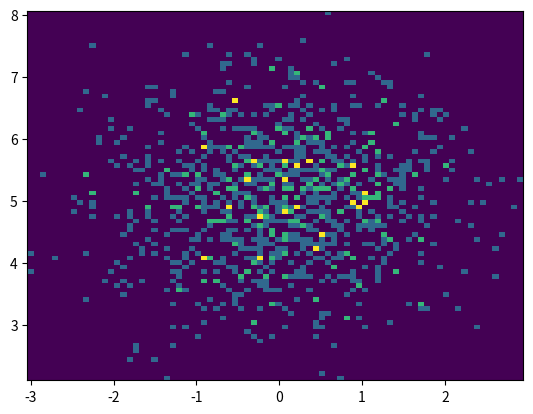

Write Python code to recreate this figure.
import matplotlib.pyplot as plt
import numpy as np
x = np.random.randn(1000)
y = np.random.randn(1000) + 5

print(list(x), list(y))
# normal distribution center at x=0 and y=5
plt.hist2d(x, y, bins=80)
plt.show()
